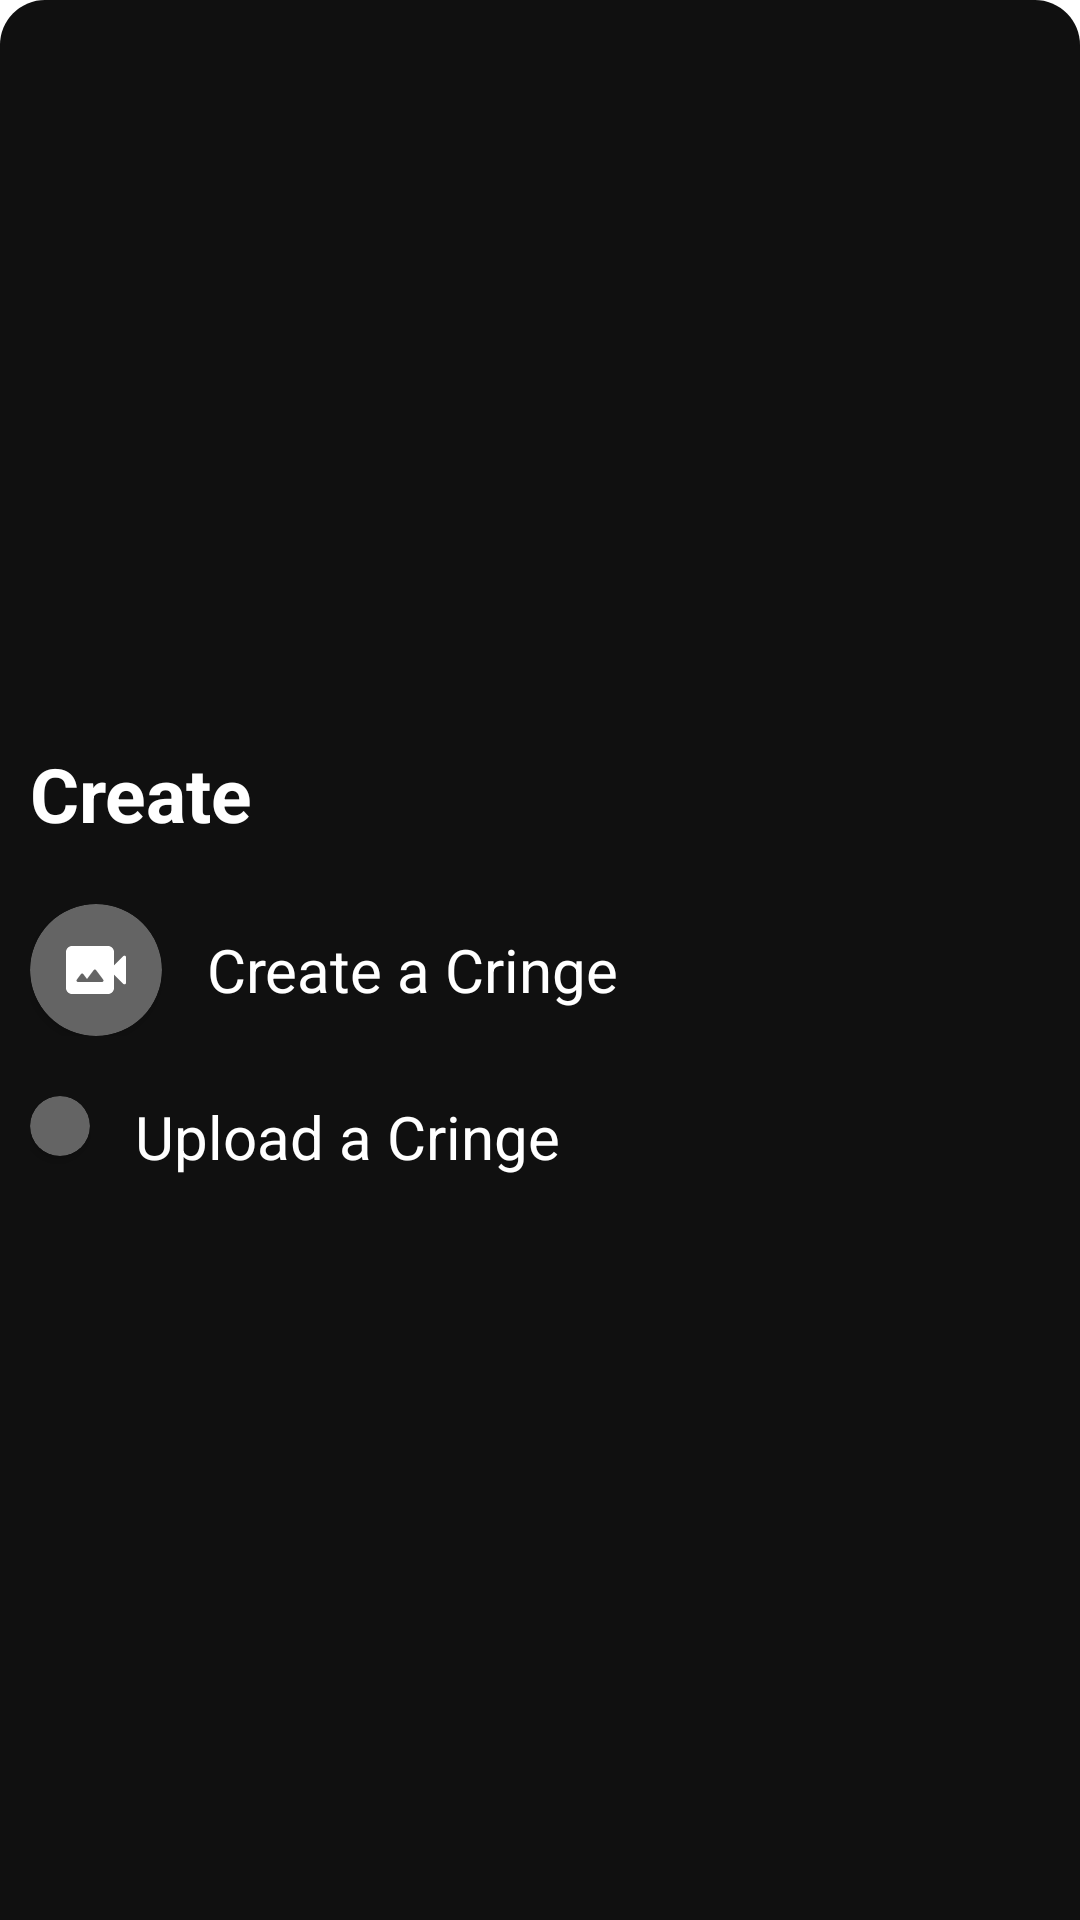

The Android layout XML behind this screen, and the referenced resources:
<!-- AndroidManifest.xml: application theme Theme.CRINGE -->
<!-- res/layout/add_video_bar_layout.xml -->
<?xml version="1.0" encoding="utf-8"?>
<layout xmlns:android="http://schemas.android.com/apk/res/android"
    xmlns:app="http://schemas.android.com/apk/res-auto">

    <data>

    </data>

    <androidx.constraintlayout.widget.ConstraintLayout
        android:layout_width="match_parent"
        android:layout_height="wrap_content"
        android:background="@drawable/dialog_bg">

        <LinearLayout
            android:layout_width="match_parent"
            android:layout_height="wrap_content"
            android:orientation="vertical"
            app:layout_constraintTop_toTopOf="parent"
            app:layout_constraintBottom_toBottomOf="parent"
            app:layout_constraintStart_toStartOf="parent"
            app:layout_constraintEnd_toEndOf="parent">

            <LinearLayout
                android:layout_width="match_parent"
                android:layout_height="wrap_content"
                android:orientation="horizontal"
                android:layout_gravity="center_vertical"
                android:padding="@dimen/margin_10dp">

                <TextView
                    android:layout_width="0dp"
                    android:layout_height="wrap_content"
                    android:layout_weight="1"
                    android:text="Create"
                    android:textColor="@color/white"
                    android:textStyle="bold"
                    android:textSize="@dimen/margin_25dp">

                </TextView>

                <ImageView
                    android:id="@+id/add_video_bar_close"
                    android:layout_width="wrap_content"
                    android:layout_height="wrap_content"
                    android:src="@drawable/round_close_24"
                    android:layout_gravity="center"
                    android:layout_marginStart="@dimen/margin_10dp"
                    android:layout_marginEnd="@dimen/margin_10dp"
                    android:background="?selectableItemBackgroundBorderless">

                </ImageView>

            </LinearLayout>

            <LinearLayout
                android:id="@+id/create_cringe"
                android:layout_width="match_parent"
                android:layout_height="wrap_content"
                android:orientation="horizontal"
                android:layout_gravity="center_vertical"
                android:padding="@dimen/margin_10dp"
                android:background="?selectableItemBackground">

                <androidx.cardview.widget.CardView
                    android:layout_width="wrap_content"
                    android:layout_height="wrap_content"
                    app:cardCornerRadius="@dimen/margin_100dp"
                    app:cardBackgroundColor="@color/light_grey">

                    <ImageView
                        android:layout_width="wrap_content"
                        android:layout_height="wrap_content"
                        android:src="@drawable/round_video_camera_back_24"
                        android:layout_margin="@dimen/margin_10dp">

                    </ImageView>


                </androidx.cardview.widget.CardView>

                <TextView
                    android:layout_width="wrap_content"
                    android:layout_height="wrap_content"
                    android:layout_gravity="center"
                    android:layout_marginStart="@dimen/margin_15dp"
                    android:text="Create a Cringe"
                    android:textColor="@color/white"
                    android:textSize="@dimen/margin_20dp">

                </TextView>

            </LinearLayout>


            <LinearLayout
                android:id="@+id/upload_cringe"
                android:layout_width="match_parent"
                android:layout_height="wrap_content"
                android:orientation="horizontal"
                android:layout_gravity="center_vertical"
                android:padding="@dimen/margin_10dp"
                android:background="?selectableItemBackground">

                <androidx.cardview.widget.CardView
                    android:layout_width="wrap_content"
                    android:layout_height="wrap_content"
                    app:cardCornerRadius="@dimen/margin_100dp"
                    app:cardBackgroundColor="@color/light_grey">

                    <ImageView
                        android:layout_width="wrap_content"
                        android:layout_height="wrap_content"
                        android:src="@drawable/round_insert_photo_24"
                        android:layout_margin="@dimen/margin_10dp">

                    </ImageView>


                </androidx.cardview.widget.CardView>

                <TextView
                    android:layout_width="wrap_content"
                    android:layout_height="wrap_content"
                    android:layout_gravity="center"
                    android:layout_marginStart="@dimen/margin_15dp"
                    android:text="Upload a Cringe"
                    android:textColor="@color/white"
                    android:textSize="@dimen/margin_20dp">

                </TextView>

            </LinearLayout>


        </LinearLayout>

    </androidx.constraintlayout.widget.ConstraintLayout>
</layout>
<!-- resources referenced by this layout -->
<resources>
  <color name="light_grey">#646464</color>
  <color name="white">#FFFFFFFF</color>
  <dimen name="margin_100dp">100dp</dimen>
  <dimen name="margin_10dp">10dp</dimen>
  <dimen name="margin_15dp">15dp</dimen>
  <dimen name="margin_20dp">20dp</dimen>
  <dimen name="margin_25dp">25dp</dimen>
  <!-- drawable dialog_bg (drawable) -->
  <?xml version="1.0" encoding="utf-8"?>
  <shape xmlns:android="http://schemas.android.com/apk/res/android"
      android:shape="rectangle">
  
      <solid android:color="@color/dark_grey"/>
  
      <corners android:topLeftRadius="@dimen/margin_15dp"
          android:topRightRadius="@dimen/margin_15dp"/>
  
  </shape>
  <!-- drawable round_video_camera_back_24 (drawable) -->
  <vector android:height="24dp" android:tint="#FFFFFF"
      android:viewportHeight="24" android:viewportWidth="24"
      android:width="24dp" xmlns:android="http://schemas.android.com/apk/res/android">
      <path android:fillColor="@android:color/white" android:pathData="M18,10.48V6c0,-1.1 -0.9,-2 -2,-2H4C2.9,4 2,4.9 2,6v12c0,1.1 0.9,2 2,2h12c1.1,0 2,-0.9 2,-2v-4.48l3.15,3.13C21.46,16.97 22,16.74 22,16.3V7.7c0,-0.44 -0.54,-0.67 -0.85,-0.35L18,10.48zM5.6,15.2l1.38,-1.83c0.2,-0.27 0.6,-0.27 0.8,0L9,15l2.23,-2.97c0.2,-0.27 0.6,-0.27 0.8,0l2.38,3.17c0.25,0.33 0.01,0.8 -0.4,0.8H6C5.59,16 5.35,15.53 5.6,15.2z"/>
  </vector>
  <style name="Theme.CRINGE" parent="Theme.MaterialComponents.DayNight.NoActionBar">
          
          <item name="colorPrimary">@color/purple_500</item>
          <item name="colorPrimaryVariant">@color/black</item>
          <item name="colorOnPrimary">@color/white</item>
          
          <item name="colorSecondary">@color/teal_200</item>
          <item name="colorSecondaryVariant">@color/teal_700</item>
          <item name="colorOnSecondary">@color/black</item>
          
          <item name="android:statusBarColor">?attr/colorPrimaryVariant</item>
          
      </style>
  <color name="dark_grey">#101010</color>
  <color name="purple_500">#FF6200EE</color>
  <color name="black">#FF000000</color>
  <color name="teal_200">#FF03DAC5</color>
  <color name="teal_700">#FF018786</color>
</resources>
